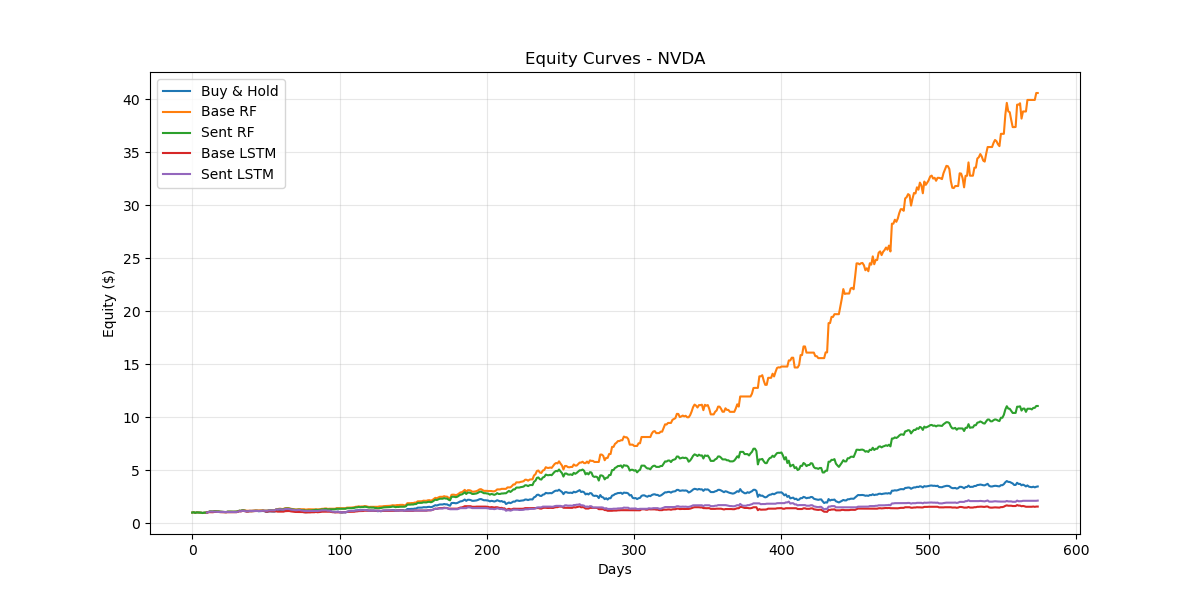

The data file committed next to this chart (first rows):
Date, Buy & Hold, Base RF, Sent RF, Base LSTM, Sent LSTM
2023-05-30, 1.029, 1.029, 1.029, , 
2023-05-31, 0.9693, 0.9693, 0.9693, , 
2023-06-01, 1.018, 1.018, 1.018, , 
2023-06-02, 1.006, 1.006, 1.006, , 
2023-06-05, 1.002, 1.002, 1.002, , 
2023-06-06, 0.989, 0.989, 0.989, , 
2023-06-07, 0.9584, 0.9584, 0.9584, , 
2023-06-08, 0.9845, 0.9845, 0.9845, , 
2023-06-09, 0.9912, 0.9912, 0.9912, , 
2023-06-12, 1.009, 1.009, 1.009, 1.0, 1.0
2023-06-13, 1.048, 1.048, 1.048, 1.038, 1.038
2023-06-14, 1.097, 1.097, 1.097, 1.038, 1.087
2023-06-15, 1.088, 1.088, 1.088, 1.03, 1.078
2023-06-16, 1.089, 1.089, 1.089, 1.031, 1.079
2023-06-20, 1.117, 1.117, 1.117, 1.057, 1.079
2023-06-20, 1.117, 1.117, 1.117, 1.057, 1.079
2023-06-21, 1.098, 1.098, 1.098, 1.057, 1.06
2023-06-22, 1.097, 1.097, 1.097, 1.057, 1.06
2023-06-23, 1.076, 1.076, 1.076, 1.037, 1.06
2023-06-27, 1.068, 1.068, 1.068, 1.029, 1.051
2023-06-27, 1.068, 1.068, 1.068, 1.029, 1.051
2023-06-28, 1.048, 1.048, 1.048, 1.029, 1.051
2023-06-29, 1.041, 1.041, 1.041, 1.029, 1.051
2023-06-30, 1.078, 1.078, 1.078, 1.029, 1.051
2023-07-03, 1.081, 1.081, 1.081, 1.029, 1.054
2023-07-05, 1.078, 1.081, 1.078, 1.029, 1.052
2023-07-06, 1.073, 1.075, 1.073, 1.029, 1.047
2023-07-06, 1.073, 1.075, 1.073, 1.029, 1.047
2023-07-10, 1.075, 1.077, 1.075, 1.03, 1.047
2023-07-11, 1.08, 1.083, 1.08, 1.036, 1.047
2023-07-12, 1.118, 1.12, 1.118, 1.072, 1.083
2023-07-13, 1.169, 1.172, 1.169, 1.121, 1.133
2023-07-14, 1.156, 1.159, 1.156, 1.109, 1.12
2023-07-18, 1.207, 1.21, 1.207, 1.157, 1.169
2023-07-19, 1.196, 1.199, 1.196, 1.157, 1.159
2023-07-20, 1.156, 1.199, 1.156, 1.118, 1.12
2023-07-21, 1.125, 1.167, 1.125, 1.088, 1.12
2023-07-24, 1.132, 1.174, 1.132, 1.096, 1.127
2023-07-25, 1.159, 1.174, 1.132, 1.121, 1.154
2023-07-26, 1.153, 1.169, 1.127, 1.116, 1.148
2023-07-27, 1.165, 1.18, 1.138, 1.127, 1.148
2023-07-28, 1.186, 1.202, 1.159, 1.147, 1.148
2023-07-31, 1.186, 1.201, 1.158, 1.147, 1.148
2023-08-01, 1.18, 1.195, 1.153, 1.147, 1.142
2023-08-02, 1.122, 1.195, 1.153, 1.147, 1.142
2023-08-03, 1.128, 1.202, 1.159, 1.147, 1.149
2023-08-04, 1.132, 1.202, 1.163, 1.151, 1.153
2023-08-07, 1.151, 1.202, 1.182, 1.17, 1.172
2023-08-08, 1.131, 1.182, 1.163, 1.15, 1.172
2023-08-09, 1.077, 1.182, 1.163, 1.095, 1.172
2023-08-10, 1.072, 1.182, 1.163, 1.09, 1.167
2023-08-14, 1.106, 1.219, 1.199, 1.125, 1.204
2023-08-15, 1.111, 1.225, 1.205, 1.13, 1.209
2023-08-16, 1.1, 1.225, 1.192, 1.118, 1.209
2023-08-17, 1.096, 1.221, 1.188, 1.118, 1.209
2023-08-18, 1.095, 1.219, 1.187, 1.118, 1.208
2023-08-21, 1.184, 1.319, 1.283, 1.118, 1.306
2023-08-22, 1.151, 1.319, 1.283, 1.087, 1.27
2023-08-23, 1.187, 1.36, 1.323, 1.087, 1.309
2023-08-24, 1.188, 1.361, 1.325, 1.087, 1.311
... 514 more rows
